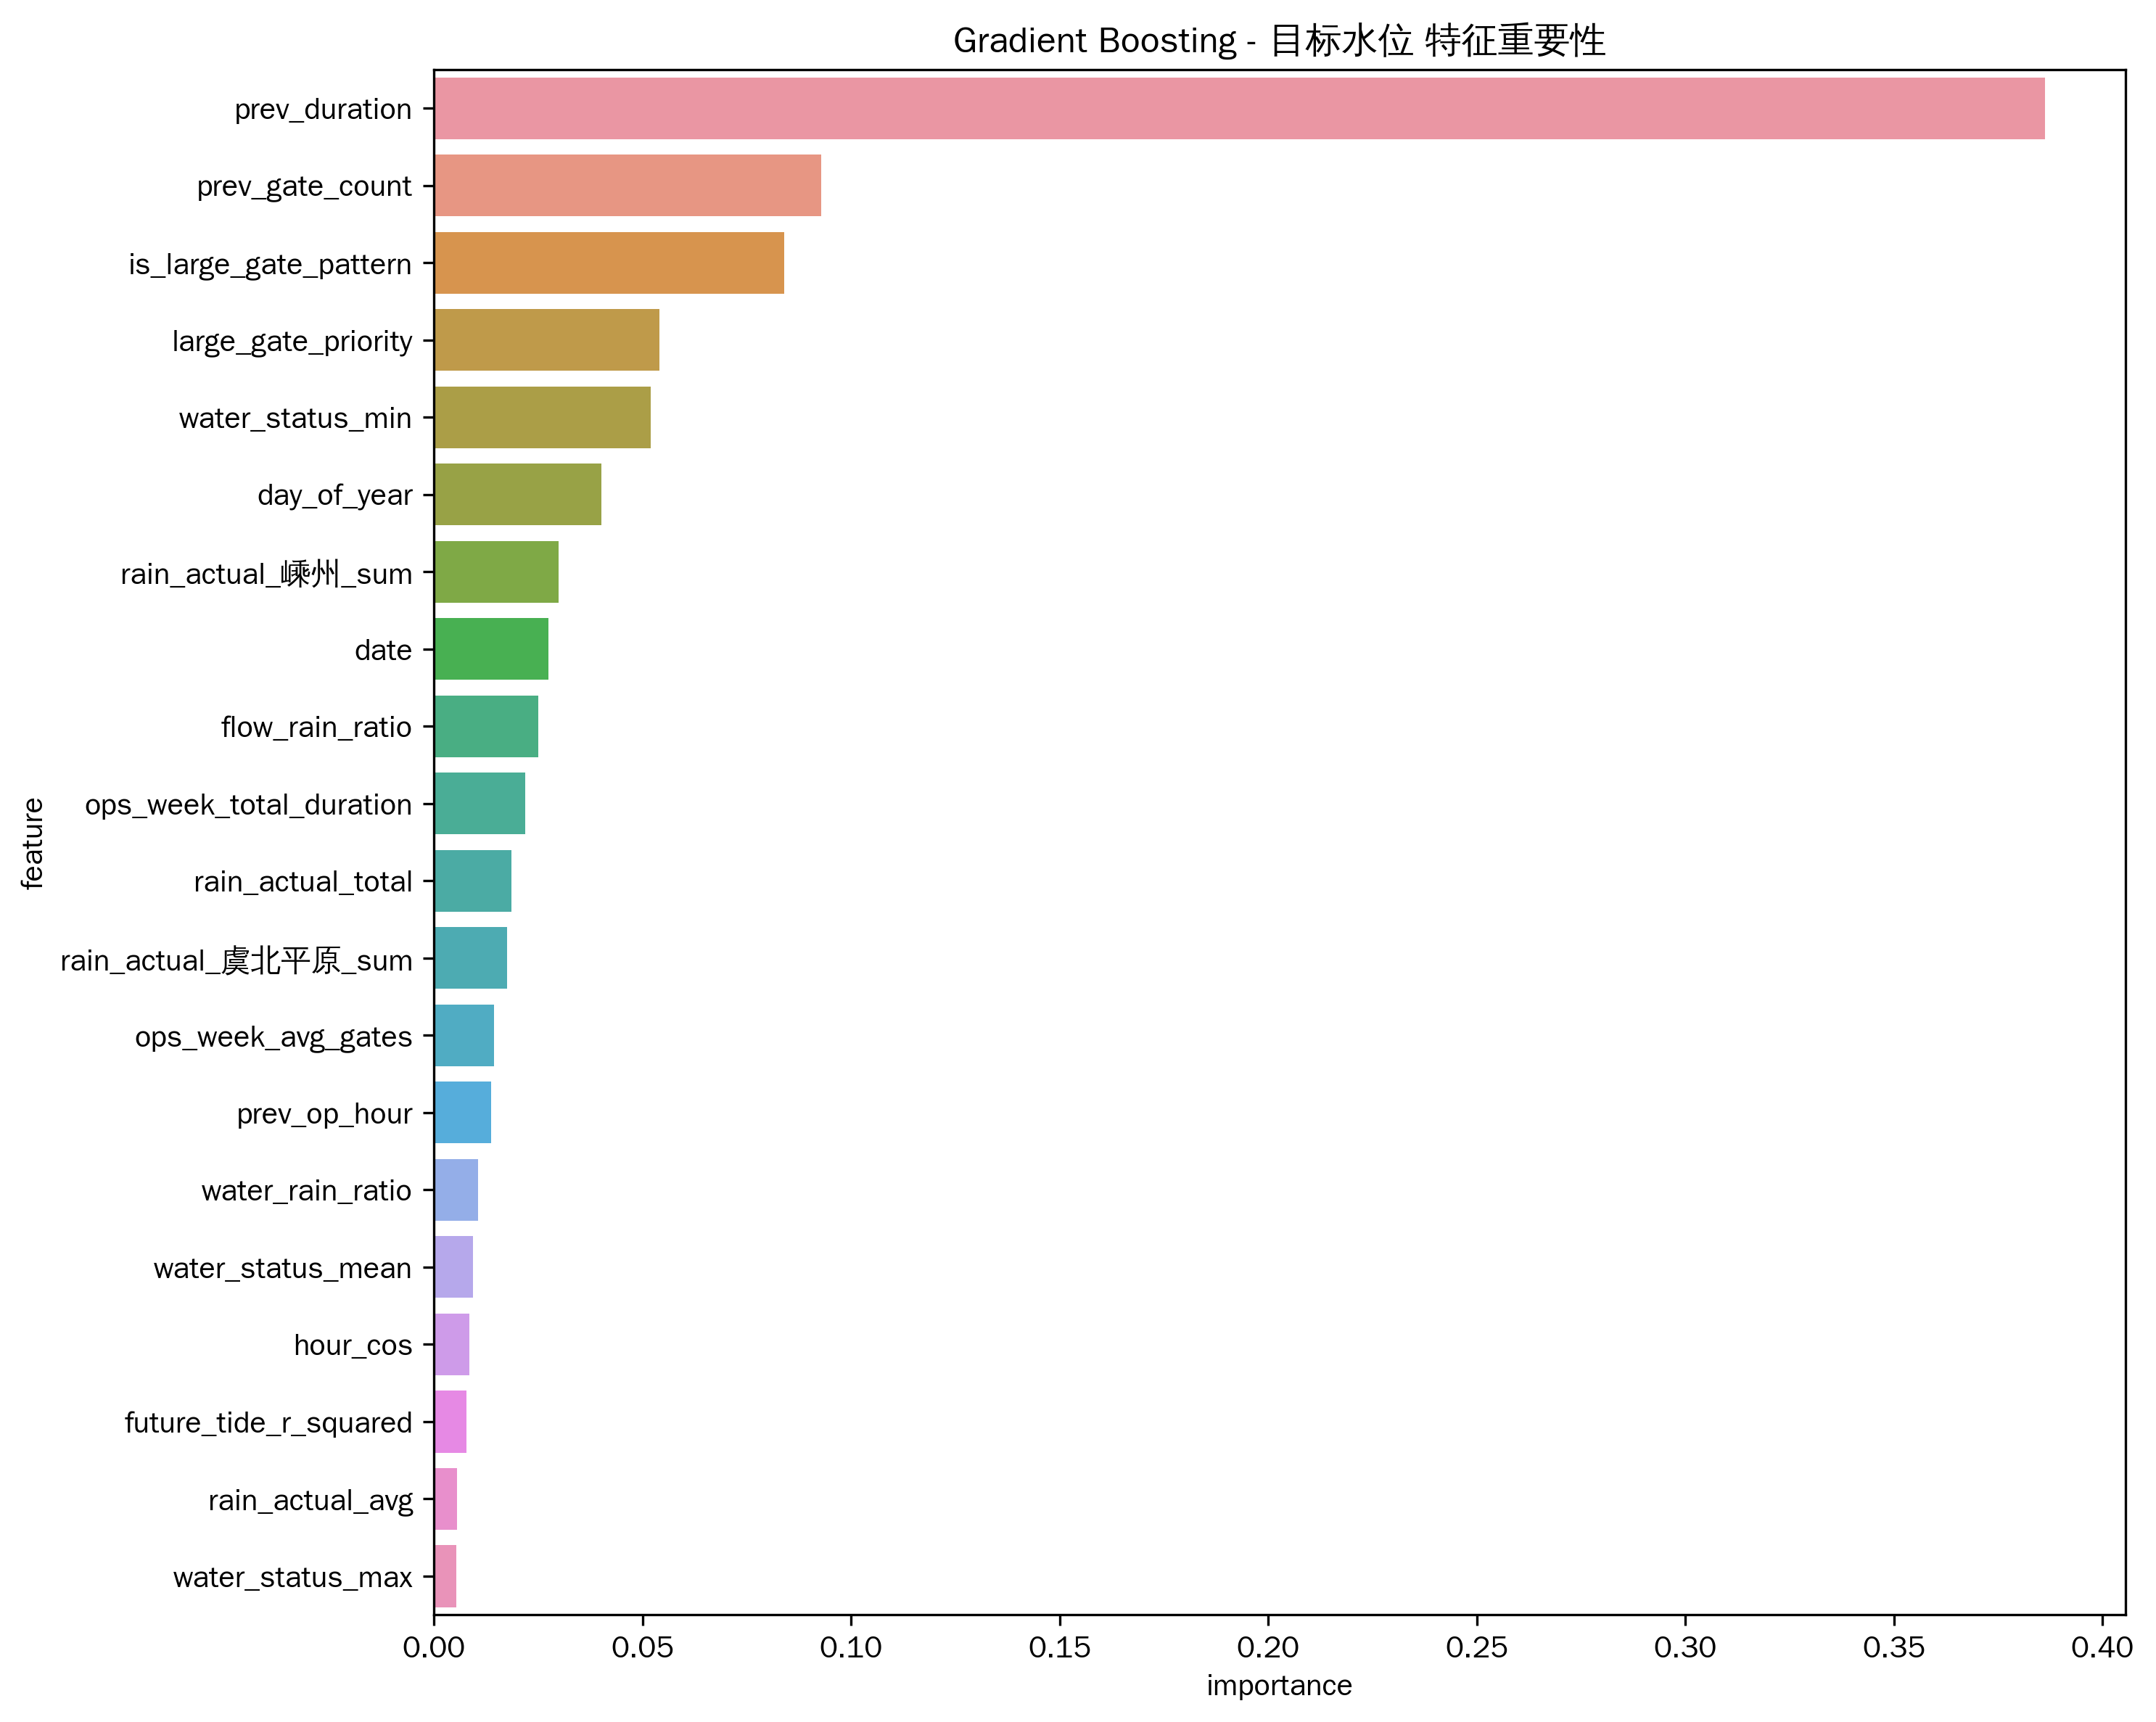

The data file committed next to this chart (first rows):
feature, importance
prev_duration, 0.3861
prev_gate_count, 0.09284
is_large_gate_pattern, 0.08398
large_gate_priority, 0.05398
water_status_min, 0.052
day_of_year, 0.04015
rain_actual_嵊州_sum, 0.02981
date, 0.02747
flow_rain_ratio, 0.02506
ops_week_total_duration, 0.02181
rain_actual_total, 0.01856
rain_actual_虞北平原_sum, 0.01759
ops_week_avg_gates, 0.01445
prev_op_hour, 0.01373
water_rain_ratio, 0.01049
water_status_mean, 0.009375
hour_cos, 0.008459
future_tide_r_squared, 0.00772
rain_actual_avg, 0.005428
water_status_max, 0.005388
